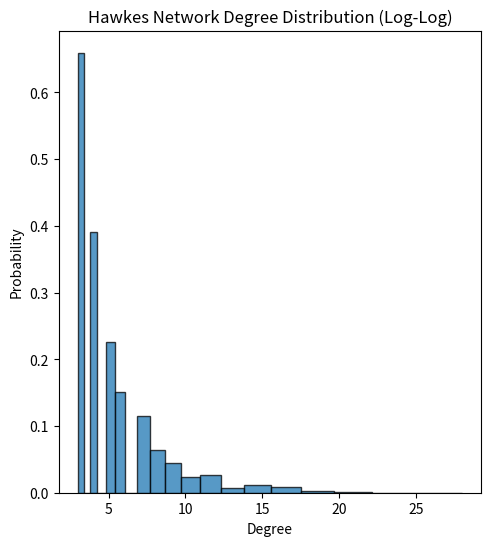

The matplotlib source for this figure: (Note: this script raises an exception after producing the figure.)
import numpy as np
import networkx as nx
import matplotlib.pyplot as plt
from scipy.stats import expon

# Parameters
num_initial_nodes = 5
num_new_nodes = 1000
m = 3  # Number of edges new nodes will connect to existing nodes
mu = 1.0  # Base intensity for edge formation
decay_rate = 0.5  # Decay rate for the incentive function

# Initialize a small complete graph for the network
G = nx.complete_graph(num_initial_nodes)

# Function to calculate Hawkes process intensity
def hawkes_intensity(t, t_events):
    if not t_events:
        return mu
    return mu + sum(np.exp(-decay_rate * (t - t_event)) for t_event in t_events)

# Function to add a new node based on the Hawkes process
def add_node_with_hawkes_process(G, t, t_events):
    intensities = np.array([hawkes_intensity(t, t_events[node]) for node in G.nodes()])
    probabilities = intensities / intensities.sum()  # Normalize to get probabilities
    chosen_nodes = np.random.choice(list(G.nodes), size=m, replace=False, p=probabilities)
    new_node = len(G.nodes)
    G.add_node(new_node)
    for node in chosen_nodes:
        G.add_edge(new_node, node)
        t_events[node].append(new_node)  # Update the event time list for chosen nodes
    t_events.append([])  # New event list for the new node

# Track the time of additions for each node
t_events = [[] for _ in range(num_initial_nodes)]

# Build the network
for _ in range(num_new_nodes):
    t = len(G.nodes)  # Use node index as a proxy for time
    add_node_with_hawkes_process(G, t, t_events)

# Degree distribution for Hawkes network
degrees = G.degree()
degree_values = [d for n, d in degrees]

# Create a BA network
BA_G = nx.barabasi_albert_graph(num_initial_nodes + num_new_nodes, m)
BA_degrees = BA_G.degree()
BA_degree_values = [d for n, d in BA_degrees]

# Plot degree distributions on a log-log scale
plt.figure(figsize=(12, 6))

# Hawkes Network
plt.subplot(1, 2, 1)
counts, bins, patches = plt.hist(degree_values, bins=np.logspace(np.log10(min(degree_values)), np.log10(max(degree_values)), 20), density=True, alpha=0.75, edgecolor='black' )
plt.xlabel('Degree')
plt.ylabel('Probability')
plt.title('Hawkes Network Degree Distribution (Log-Log)')
s
# Barabási-Albert Network
plt.subplot(1, 2, 2)
counts, bins, patches = plt.hist(BA_degree_values, bins=np.logspace(np.log10(min(BA_degree_values)), np.log10(max(BA_degree_values)), 20), density=True, alpha=0.75, edgecolor='black')
plt.xlabel('Degree')
plt.ylabel('Probability')
plt.title('BA Network Degree Distribution (Log-Log)')

plt.tight_layout()
plt.show()
